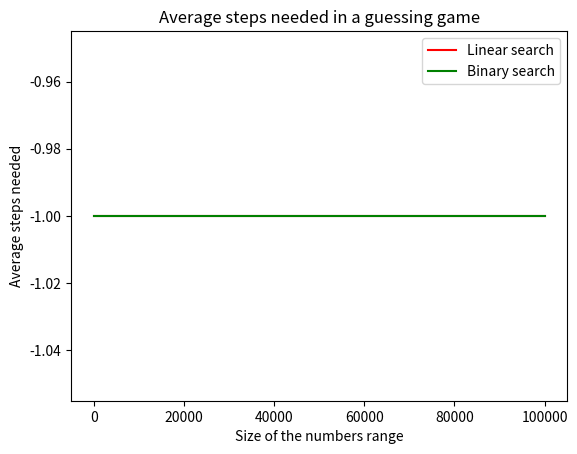

Source code (Python):
import matplotlib.pyplot as plt
import random


def linear_search_steps(haystack, needle):
    # TODO: implement the function
    return -1


def binary_search_steps(haystack, needle):
    # TODO: implement the function
    return -1

# You do not need to edit the code below, but feel free to see what it does!

def get_average_steps(max_num, search_type, tries=100):
    haystack = range(1, max_num)
    steps = []
    for _ in range(tries):
        needle = random.randint(1, max_num)
        if search_type == "LINEAR":
            steps.append(linear_search_steps(haystack, needle))
        elif search_type == "BINARY":
            steps.append(binary_search_steps(haystack, needle))
    return sum(steps) / tries


def pretty_print_numbers(numbers, format, title, title_len):
    print(title.ljust(title_len) + ' '.join([f"{n:{format}}" for n in numbers]))


def plotter(domain, datasets, colors, labels, title, axis_labels, axis_scales):
    for i in range(len(datasets)):
        plt.plot(domain, datasets[i], color=colors[i], label=labels[i])
    plt.title(title)
    plt.xlabel(axis_labels['x'])
    plt.ylabel(axis_labels['y'])
    plt.xscale(axis_scales['x'])
    plt.yscale(axis_scales['y'])
    plt.legend()
    plt.show()


def step_by_step(points):
    range_spans = [10**n for n in range(1, points + 1)]  # create list [10, 100, 1000, ...]
    avg_steps_linear = [get_average_steps(max_num, "LINEAR") for max_num in range_spans]
    avg_steps_binary = [get_average_steps(max_num, "BINARY") for max_num in range_spans]

    pretty_print_numbers(range_spans, '9', 'Range', 20)
    pretty_print_numbers(avg_steps_linear, '9.2f', 'Avg steps (linear)', 20)
    pretty_print_numbers(avg_steps_binary, '9.2f', 'Avg steps (binary)', 20)

    plotter(range_spans,
            (avg_steps_linear, avg_steps_binary),
            ('r', 'g'),
            ('Linear search', 'Binary search'),
            title='Average steps needed in a guessing game',
            axis_labels={'x': 'Size of the numbers range', 'y': 'Average steps needed'},
            axis_scales={'x': 'linear', 'y': 'linear'})  # use 'linear' or 'log'


if __name__ == '__main__':
    step_by_step(5)
